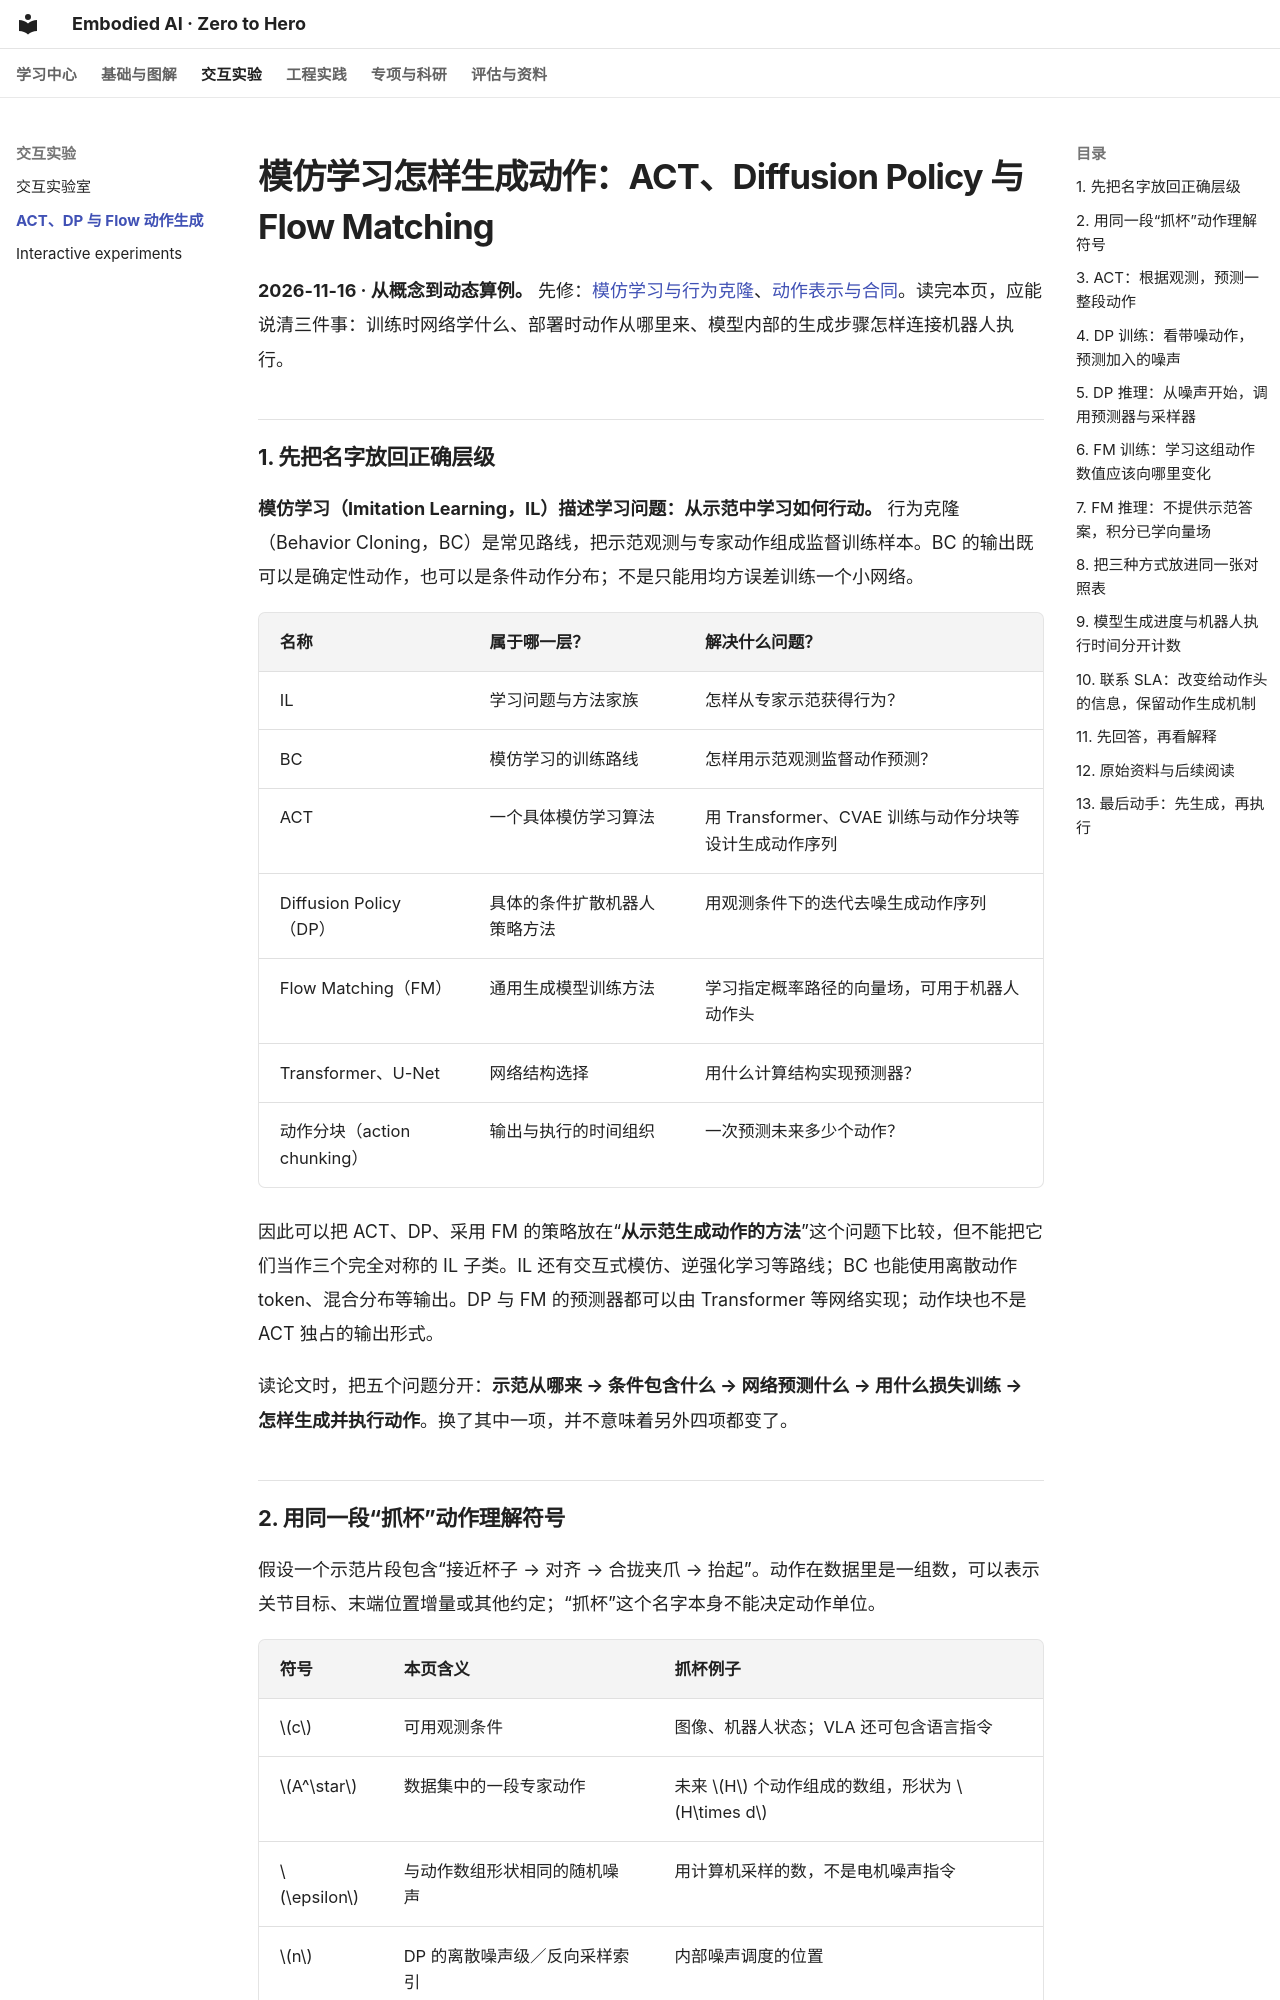

repository: Dld0621/Embodied-AI-Zero-to-Hero · page: 33-il-action-generation/index.html · generator: mkdocs

# 模仿学习怎样生成动作：ACT、Diffusion Policy 与 Flow Matching

**2026-11-16 · 从概念到动态算例。** 先修：[模仿学习与行为克隆](learning-core/05-imitation.md)、[动作表示与合同](24-action-representation-and-tokenization.md)。读完本页，应能说清三件事：训练时网络学什么、部署时动作从哪里来、模型内部的生成步骤怎样连接机器人执行。

## 1. 先把名字放回正确层级

**模仿学习（Imitation Learning，IL）描述学习问题：从示范中学习如何行动。** 行为克隆（Behavior Cloning，BC）是常见路线，把示范观测与专家动作组成监督训练样本。BC 的输出既可以是确定性动作，也可以是条件动作分布；不是只能用均方误差训练一个小网络。

| 名称 | 属于哪一层？ | 解决什么问题？ |
| --- | --- | --- |
| IL | 学习问题与方法家族 | 怎样从专家示范获得行为？ |
| BC | 模仿学习的训练路线 | 怎样用示范观测监督动作预测？ |
| ACT | 一个具体模仿学习算法 | 用 Transformer、CVAE 训练与动作分块等设计生成动作序列 |
| Diffusion Policy（DP） | 具体的条件扩散机器人策略方法 | 用观测条件下的迭代去噪生成动作序列 |
| Flow Matching（FM） | 通用生成模型训练方法 | 学习指定概率路径的向量场，可用于机器人动作头 |
| Transformer、U-Net | 网络结构选择 | 用什么计算结构实现预测器？ |
| 动作分块（action chunking） | 输出与执行的时间组织 | 一次预测未来多少个动作？ |

因此可以把 ACT、DP、采用 FM 的策略放在“**从示范生成动作的方法**”这个问题下比较，但不能把它们当作三个完全对称的 IL 子类。IL 还有交互式模仿、逆强化学习等路线；BC 也能使用离散动作 token、混合分布等输出。DP 与 FM 的预测器都可以由 Transformer 等网络实现；动作块也不是 ACT 独占的输出形式。

读论文时，把五个问题分开：**示范从哪来 → 条件包含什么 → 网络预测什么 → 用什么损失训练 → 怎样生成并执行动作**。换了其中一项，并不意味着另外四项都变了。

## 2. 用同一段“抓杯”动作理解符号

假设一个示范片段包含“接近杯子 → 对齐 → 合拢夹爪 → 抬起”。动作在数据里是一组数，可以表示关节目标、末端位置增量或其他约定；“抓杯”这个名字本身不能决定动作单位。

| 符号 | 本页含义 | 抓杯例子 |
| --- | --- | --- |
| $c$ | 可用观测条件 | 图像、机器人状态；VLA 还可包含语言指令 |
| $A^\star$ | 数据集中的一段专家动作 | 未来 $H$ 个动作组成的数组，形状为 $H\times d$ |
| $\epsilon$ | 与动作数组形状相同的随机噪声 | 用计算机采样的数，不是电机噪声指令 |
| $n$ | DP 的离散噪声级／反向采样索引 | 内部噪声调度的位置 |
| $\tau$ | 本页 FM 从噪声到动作的生成进度 | 从 0 到 1 的无量纲进度 |
| $k$ | 机器人执行时刻 | 第几次实际动作发送或观测更新 |

**一个动作块里的行对应未来执行时刻；改变生成进度时，同一整块数组的数值都可以被修改。** 不能把“第 3 次去噪”理解成“机器人已执行第 3 个动作”。真实动作还需要按训练合同反归一化、检查范围，并交给匹配的控制接口。
